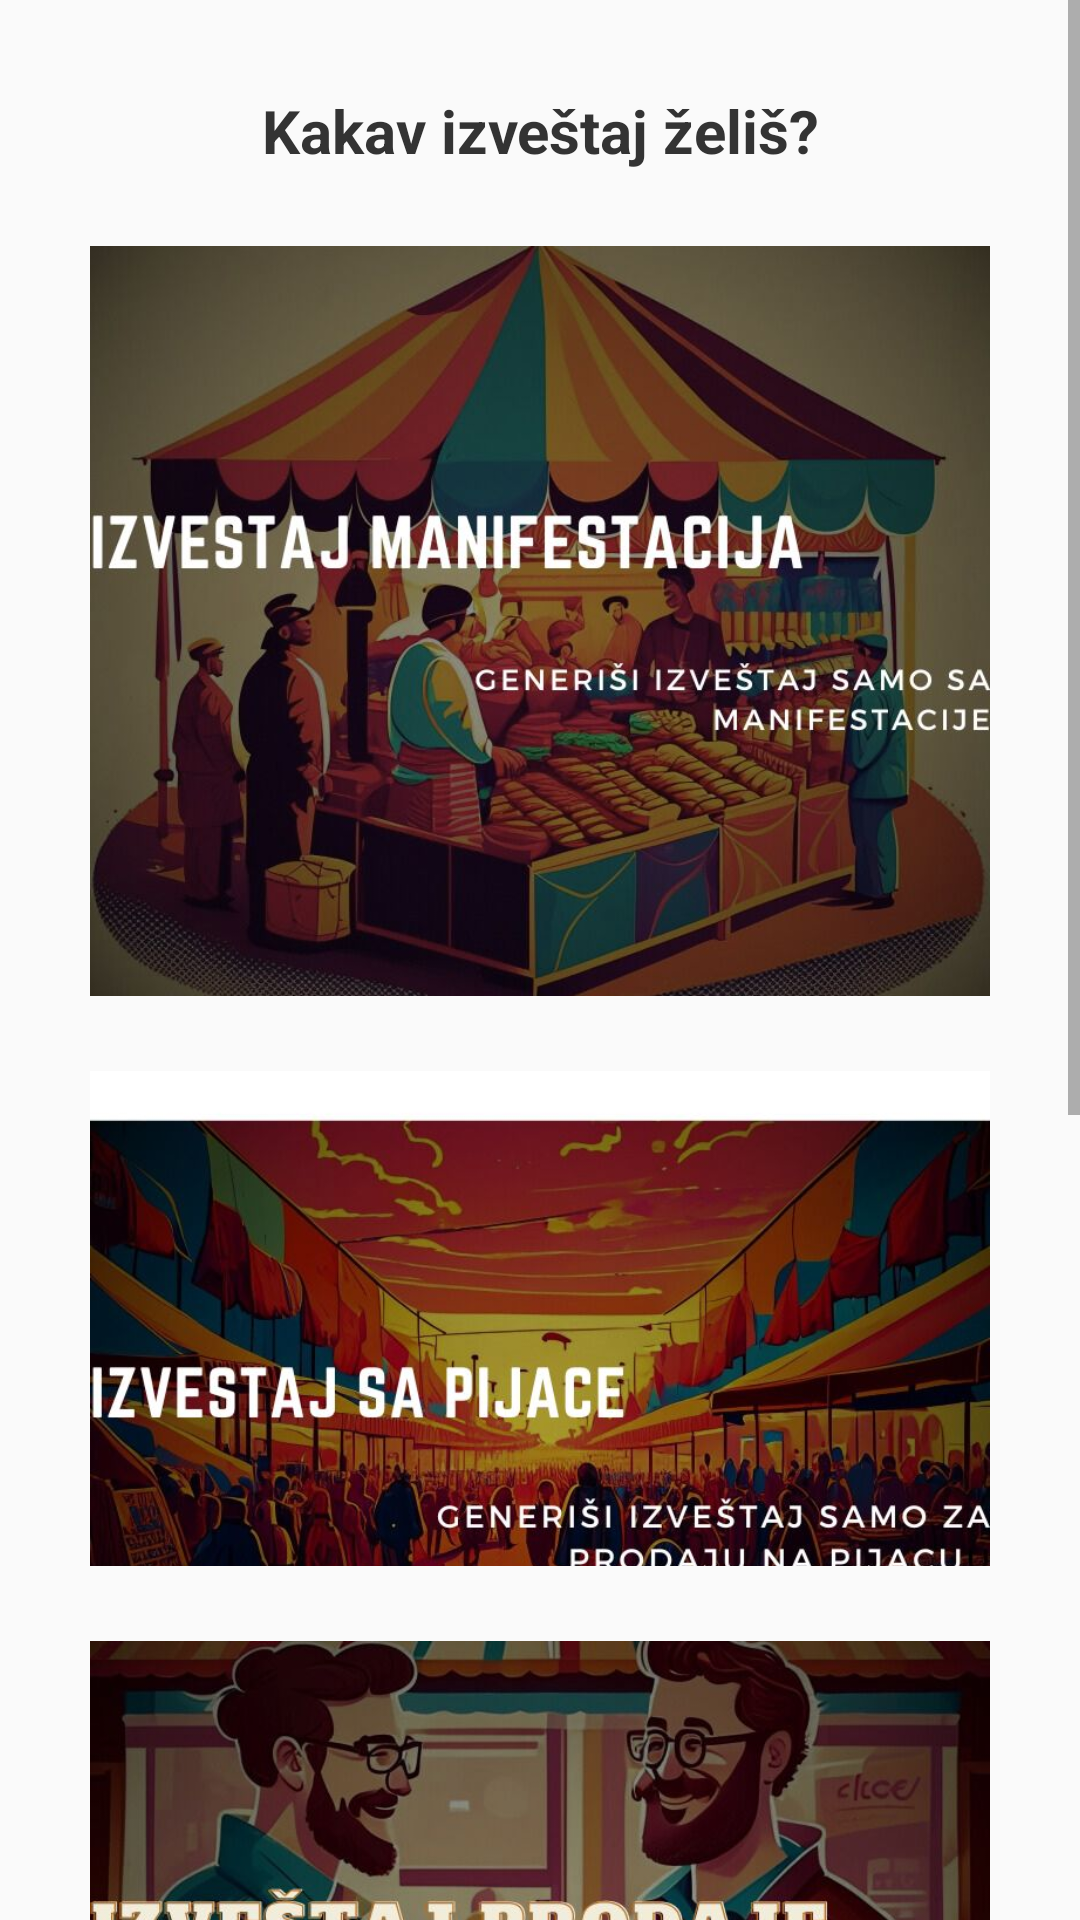

Produce the Android XML layout that renders to this screen, including the resource entries it uses.
<!-- AndroidManifest.xml: application theme Theme.Strudlana -->
<!-- res/layout/activity_napravi_izvestaj.xml -->
<?xml version="1.0" encoding="utf-8"?>
<androidx.constraintlayout.widget.ConstraintLayout xmlns:android="http://schemas.android.com/apk/res/android"
    xmlns:app="http://schemas.android.com/apk/res-auto"
    xmlns:tools="http://schemas.android.com/tools"
    android:layout_width="match_parent"
    android:layout_height="match_parent"
    tools:context=".NapraviIzvestajActivity">

    <ScrollView
        android:layout_width="match_parent"
        android:layout_height="match_parent">

        <androidx.constraintlayout.widget.ConstraintLayout
            android:layout_width="match_parent"
            android:layout_height="wrap_content"
            tools:context=".NapraviIzvestajActivity">

            <ImageView
                android:id="@+id/napraviIzv_manifestacijaIzvestaj"
                android:layout_width="match_parent"
                android:layout_height="250dp"
                android:layout_marginStart="30dp"
                android:layout_marginTop="25dp"
                android:layout_marginEnd="30dp"
                android:scaleType="centerCrop"
                android:src="@drawable/izvestaj_sa_manifestacija"
                app:layout_constraintEnd_toEndOf="parent"
                app:layout_constraintHorizontal_bias="1.0"
                app:layout_constraintStart_toStartOf="parent"
                app:layout_constraintTop_toBottomOf="@+id/napraviIzv_naslov" />

            <ImageView
                android:id="@+id/napraviIzv_pijacaIzvestaj"
                android:layout_width="match_parent"
                android:layout_height="165dp"
                android:layout_marginStart="30dp"
                android:layout_marginTop="25dp"
                android:layout_marginEnd="30dp"
                android:scaleType="centerCrop"
                android:src="@drawable/izvestaj_sa_pijace"
                app:layout_constraintEnd_toEndOf="parent"
                app:layout_constraintHorizontal_bias="0.0"
                app:layout_constraintStart_toStartOf="parent"
                app:layout_constraintTop_toBottomOf="@+id/napraviIzv_manifestacijaIzvestaj" />

            <ImageView
                android:id="@+id/napraviIzv_musterijaIzvestaj"
                android:layout_width="match_parent"
                android:layout_height="250dp"
                android:layout_marginStart="30dp"
                android:layout_marginTop="25dp"
                android:layout_marginEnd="30dp"
                android:scaleType="centerCrop"
                android:src="@drawable/izvestaj_prodaje_musterijama"
                app:layout_constraintEnd_toEndOf="parent"
                app:layout_constraintHorizontal_bias="0.0"
                app:layout_constraintStart_toStartOf="parent"
                app:layout_constraintTop_toBottomOf="@+id/napraviIzv_pijacaIzvestaj" />

            <ImageView
                android:id="@+id/napraviIzv_mixIzvestaj"
                android:layout_width="match_parent"
                android:layout_height="250dp"
                android:layout_marginStart="30dp"
                android:layout_marginTop="25dp"
                android:layout_marginEnd="30dp"
                android:layout_marginBottom="30dp"
                android:scaleType="centerCrop"
                android:src="@drawable/mix_izvestaj"
                app:layout_constraintBottom_toBottomOf="parent"
                app:layout_constraintEnd_toEndOf="parent"
                app:layout_constraintStart_toStartOf="parent"
                app:layout_constraintTop_toBottomOf="@+id/napraviIzv_musterijaIzvestaj" />

            <TextView
                android:id="@+id/napraviIzv_naslov"
                android:layout_width="wrap_content"
                android:layout_height="wrap_content"
                android:layout_marginTop="30dp"
                android:text="Kakav izveštaj želiš?"
                android:textColor="@color/textBoja"
                android:textSize="20sp"
                android:textStyle="bold"
                app:layout_constraintEnd_toEndOf="parent"
                app:layout_constraintStart_toStartOf="parent"
                app:layout_constraintTop_toTopOf="parent" />



        </androidx.constraintlayout.widget.ConstraintLayout>

    </ScrollView>


</androidx.constraintlayout.widget.ConstraintLayout>
<!-- resources referenced by this layout -->
<resources>
  <color name="textBoja">#333333</color>
  <!-- drawable izvestaj_prodaje_musterijama: jpg bitmap (drawable, 86474 bytes) -->
  <!-- drawable izvestaj_sa_manifestacija: jpg bitmap (drawable, 82927 bytes) -->
  <!-- drawable izvestaj_sa_pijace: jpg bitmap (drawable, 81552 bytes) -->
  <!-- drawable mix_izvestaj: jpg bitmap (drawable, 66746 bytes) -->
  <style name="Theme.Strudlana" parent="Theme.AppCompat.Light.NoActionBar">
          
          <item name="colorPrimary">@color/kajsija</item>
          <item name="colorPrimaryVariant">@color/kajsijaTamna</item>
          <item name="colorOnPrimary">@color/kajsijaTamna2</item>
          
          <item name="colorSecondary">@color/teal_200</item>
          <item name="colorSecondaryVariant">@color/teal_700</item>
          <item name="colorOnSecondary">@color/white</item>
          
          <item name="android:statusBarColor">?attr/colorPrimaryVariant</item>
  
      </style>
  <color name="kajsija">#FFDAB9</color>
  <color name="kajsijaTamna">#E6B896</color>
  <color name="kajsijaTamna2">#BF916D</color>
  <color name="teal_200">#FF03DAC5</color>
  <color name="teal_700">#FF018786</color>
  <color name="white">#FFFFFFFF</color>
</resources>
